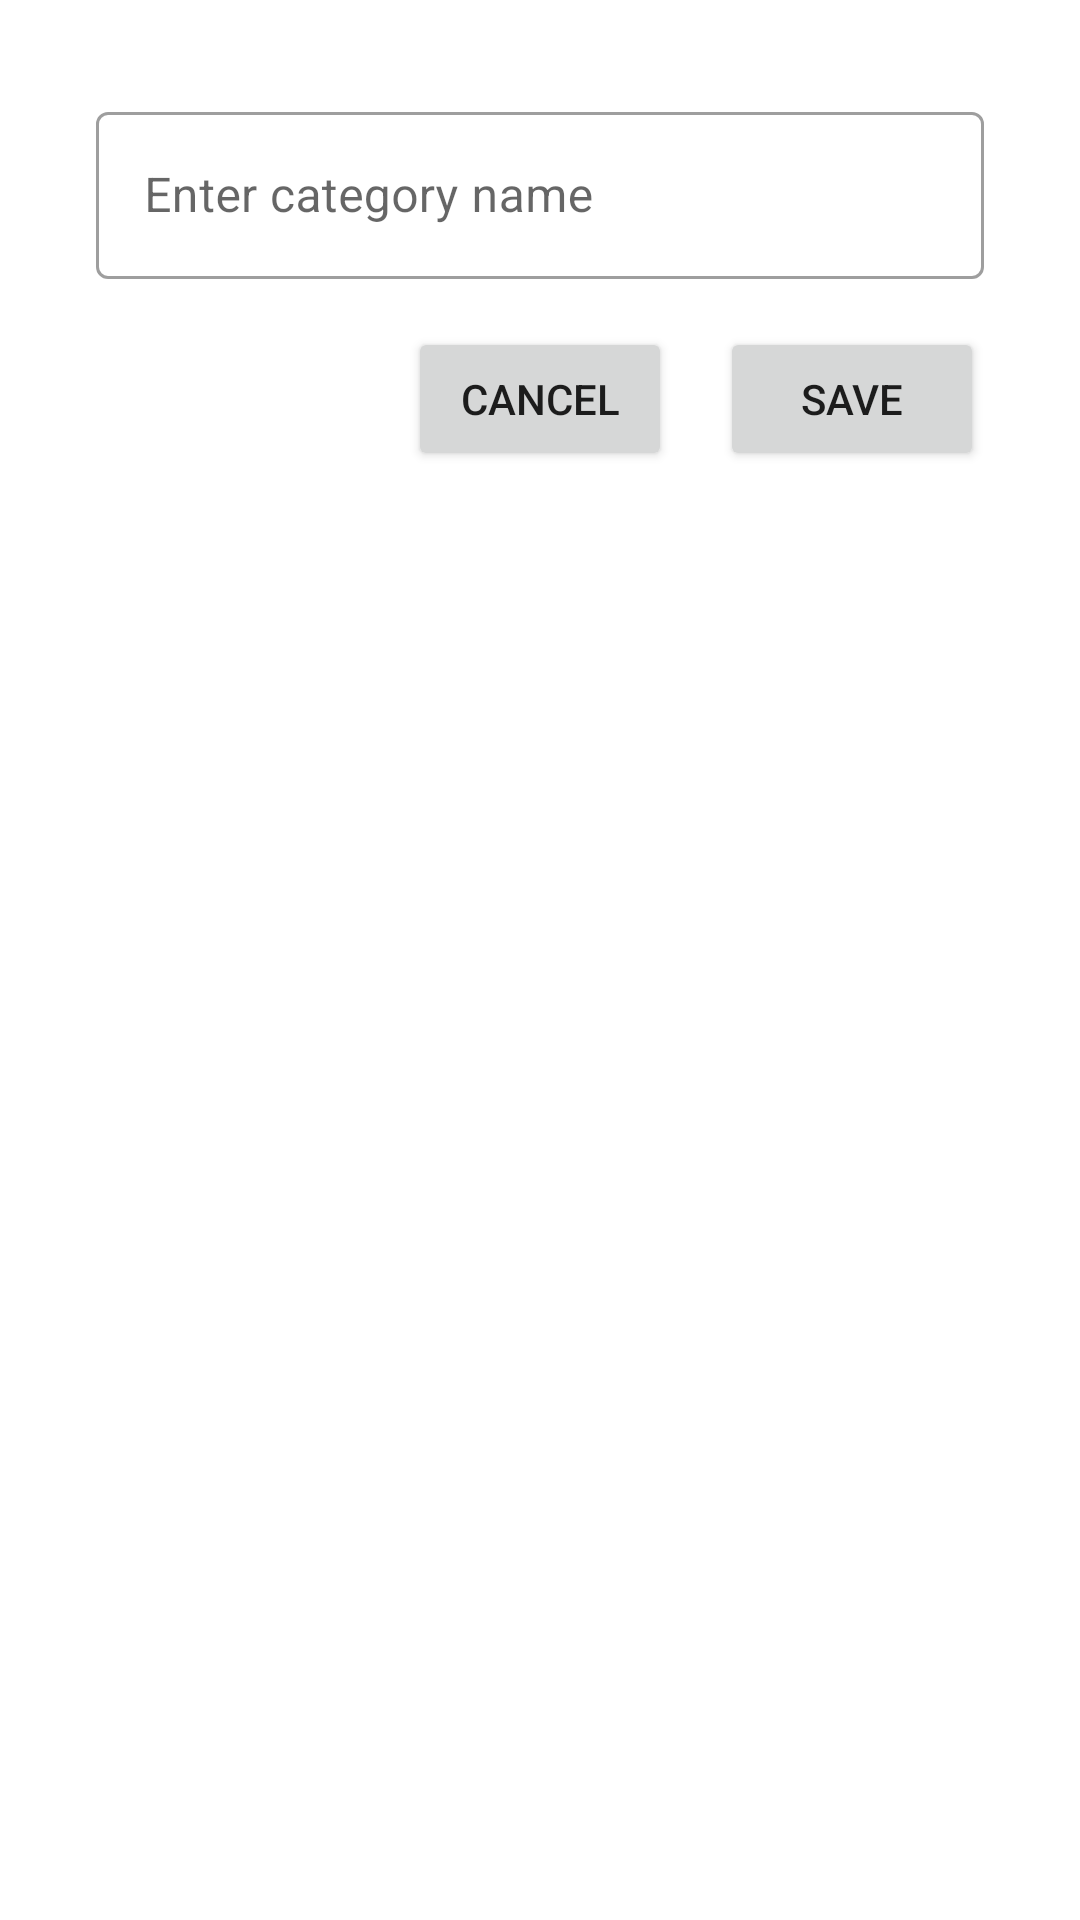

Here is an Android app screen rendered from its layout file. Give the layout XML and the strings, colors and styles it references.
<!-- AndroidManifest.xml: application theme Theme.DailyDictionaryForMe -->
<!-- res/layout/dialog_category.xml -->
<?xml version="1.0" encoding="utf-8"?>
<LinearLayout xmlns:android="http://schemas.android.com/apk/res/android"
    android:orientation="vertical"
    android:padding="16dp"
    android:layout_width="match_parent"
    android:layout_height="wrap_content">
    <com.google.android.material.textfield.TextInputLayout
        android:hint="Enter category name"
        android:layout_margin="16dp"
        style="@style/Widget.MaterialComponents.TextInputLayout.OutlinedBox"
        android:layout_width="match_parent"
        android:layout_height="wrap_content">
        <com.google.android.material.textfield.TextInputEditText
            android:layout_width="match_parent"
            android:layout_height="wrap_content"/>
    </com.google.android.material.textfield.TextInputLayout>
   <LinearLayout
       android:layout_gravity="end"
       android:orientation="horizontal"
       android:layout_width="wrap_content"
       android:layout_height="wrap_content">
       <Button
           android:layout_marginEnd="16dp"
           android:layout_width="wrap_content"
           android:layout_height="wrap_content"
           android:text="cancel"
           android:layout_gravity="end"/>
       <Button
           android:layout_marginEnd="16dp"
           android:layout_width="wrap_content"
           android:layout_height="wrap_content"
           android:text="save"
           android:layout_gravity="end"/>
   </LinearLayout>

</LinearLayout>
<!-- resources referenced by this layout -->
<resources>
  <style name="Theme.DailyDictionaryForMe" parent="Theme.MaterialComponents.DayNight.DarkActionBar">
          
          <item name="colorPrimary">@color/purple_500</item>
          <item name="colorPrimaryVariant">@color/purple_700</item>
          <item name="colorOnPrimary">@color/white</item>
          
          <item name="colorSecondary">@color/teal_200</item>
          <item name="colorSecondaryVariant">@color/teal_700</item>
          <item name="colorOnSecondary">@color/black</item>
          
          <item name="android:statusBarColor" tools:targetApi="l">?attr/colorPrimaryVariant</item>
          
      </style>
  <!-- not gathered from this repository: default colours our renderer supplied (Android Studio template values) -->
  <color name="purple_500">#FF6200EE</color>
  <color name="purple_700">#FF3700B3</color>
  <color name="teal_200">#FF03DAC5</color>
  <color name="teal_700">#FF018786</color>
  <color name="black">#FF000000</color>
  <color name="white">#FFFFFFFF</color>
</resources>
